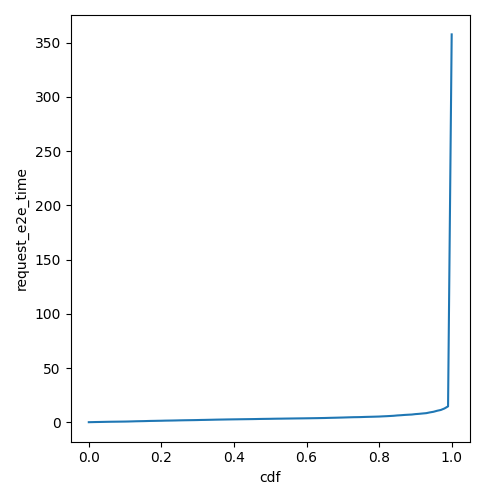

The file beside this chart, header and first rows:
cdf, request_e2e_time
0.0, 0.04629
0.01, 0.1129
0.02, 0.1998
0.03, 0.2526
0.04, 0.3225
0.05, 0.3946
0.06, 0.451
0.07, 0.4926
0.08, 0.5381
0.09, 0.5783
0.1, 0.6251
0.11, 0.6954
0.12, 0.7906
0.13, 0.8951
0.14, 0.962
0.15, 1.02
0.16, 1.114
0.17, 1.213
0.18, 1.262
0.19, 1.332
0.2, 1.386
0.21, 1.478
0.22, 1.534
0.23, 1.585
0.24, 1.656
0.25, 1.739
0.26, 1.803
0.27, 1.859
0.28, 1.906
0.29, 1.956
0.3, 2.023
0.31, 2.115
0.32, 2.165
0.33, 2.239
0.34, 2.305
0.35, 2.388
0.36, 2.45
0.37, 2.502
0.38, 2.564
0.39, 2.617
0.4, 2.663
0.41, 2.71
0.42, 2.761
0.43, 2.806
0.44, 2.852
0.45, 2.893
0.46, 2.951
0.47, 3.023
0.48, 3.079
0.49, 3.12
0.5, 3.164
0.51, 3.231
0.52, 3.282
0.53, 3.312
0.54, 3.371
0.55, 3.413
0.56, 3.462
0.57, 3.511
0.58, 3.549
0.59, 3.588
... 41 more rows
